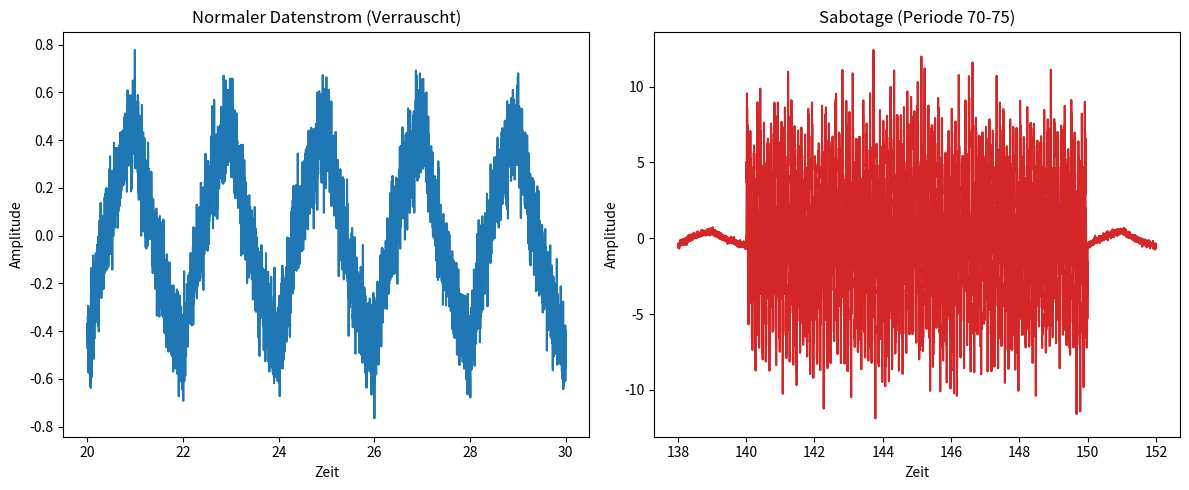

The script that saved this image:
import numpy as np
import matplotlib.pyplot as plt
import os

# --- 1. KONFIGURATION (Hier deine ID eintragen!) ---
T = 02.0
C_ID = 902

# --- 2. PHYSIKALISCHE PARAMETER ---
w0 = 2 * np.pi / T # Grundfrequenz
R = 500.0          # 0.5 kOhm in Ohm
C = (1000 + C_ID) * 1e-6 # in Farad[cite: 2]

# --- 3. ZEITVEKTOR ---
# 100 Perioden[cite: 2]
periods = 100
points_per_period = 1000
t = np.linspace(0, periods * T, periods * points_per_period)

# --- 4. FOURIER-REIHE & RC-FILTER ---
y_filtered = np.zeros_like(t)

# Die ersten 9 ungeraden Harmonischen: 1, 3, 5, 7, 9, 11, 13, 15, 17[cite: 2]
harmonics = [1, 3, 5, 7, 9, 11, 13, 15, 17]

for k in harmonics:
    w_k = k * w0
    # Fourier-Koeffizient der Rechteckspannung
    amplitude_in = (4 / np.pi) * (1 / k)
    
    # Komplexe Übertragungsfunktion H(w) = 1 / (1 + j*w*R*C)[cite: 2]
    H = 1 / (1 + 1j * w_k * R * C)
    mag = np.abs(H)
    phase = np.angle(H)
    
    # Gefiltertes Signal aufsummieren
    y_filtered += amplitude_in * mag * np.sin(w_k * t + phase)

# --- 5. RAUSCHEN & SABOTAGE ---
# Gaußsches Rauschen hinzufügen[cite: 2]
noise = np.random.normal(0, 0.1, len(t))
signal_noisy = y_filtered + noise

# Sabotage: Massive hochfrequente Spannungsspitze zwischen Periode 70 und 75[cite: 2]
sabotage_mask = (t >= 70 * T) & (t <= 75 * T)
spike = 5.0 * np.sin(20 * w0 * t[sabotage_mask]) * np.random.normal(1, 0.5, np.sum(sabotage_mask))

signal_corrupted = np.copy(signal_noisy)
signal_corrupted[sabotage_mask] += spike

# --- 6. DATEN LOKAL SPEICHERN ---
# 1D kontinuierliches Array lokal im /data Ordner speichern[cite: 2]
os.makedirs('data', exist_ok=True)
np.save('data/datastream.npy', signal_corrupted)

# --- 7. PLOTTING ---
# Fenster des normalen verrauschten Signals neben der Anomalie plotten[cite: 2]
fig, (ax1, ax2) = plt.subplots(1, 2, figsize=(12, 5))

# Plot 1: Normales Signal (z.B. Periode 10 bis 15)
normal_mask = (t >= 10 * T) & (t <= 15 * T)
ax1.plot(t[normal_mask], signal_corrupted[normal_mask], color='#1f77b4')
ax1.set_title('Normaler Datenstrom (Verrauscht)')
ax1.set_xlabel('Zeit')
ax1.set_ylabel('Amplitude')

# Plot 2: Anomalie (Periode 69 bis 76 für etwas Kontext)
anomaly_mask = (t >= 69 * T) & (t <= 76 * T) 
ax2.plot(t[anomaly_mask], signal_corrupted[anomaly_mask], color='#d62728')
ax2.set_title('Sabotage (Periode 70-75)')
ax2.set_xlabel('Zeit')
ax2.set_ylabel('Amplitude')

plt.tight_layout()

# Plot als data_feed.png speichern[cite: 2]
plt.savefig('data_feed.png')
print("Datensatz in 'data/datastream.npy' gespeichert.")
print("Plot 'data_feed.png' erfolgreich generiert.")
